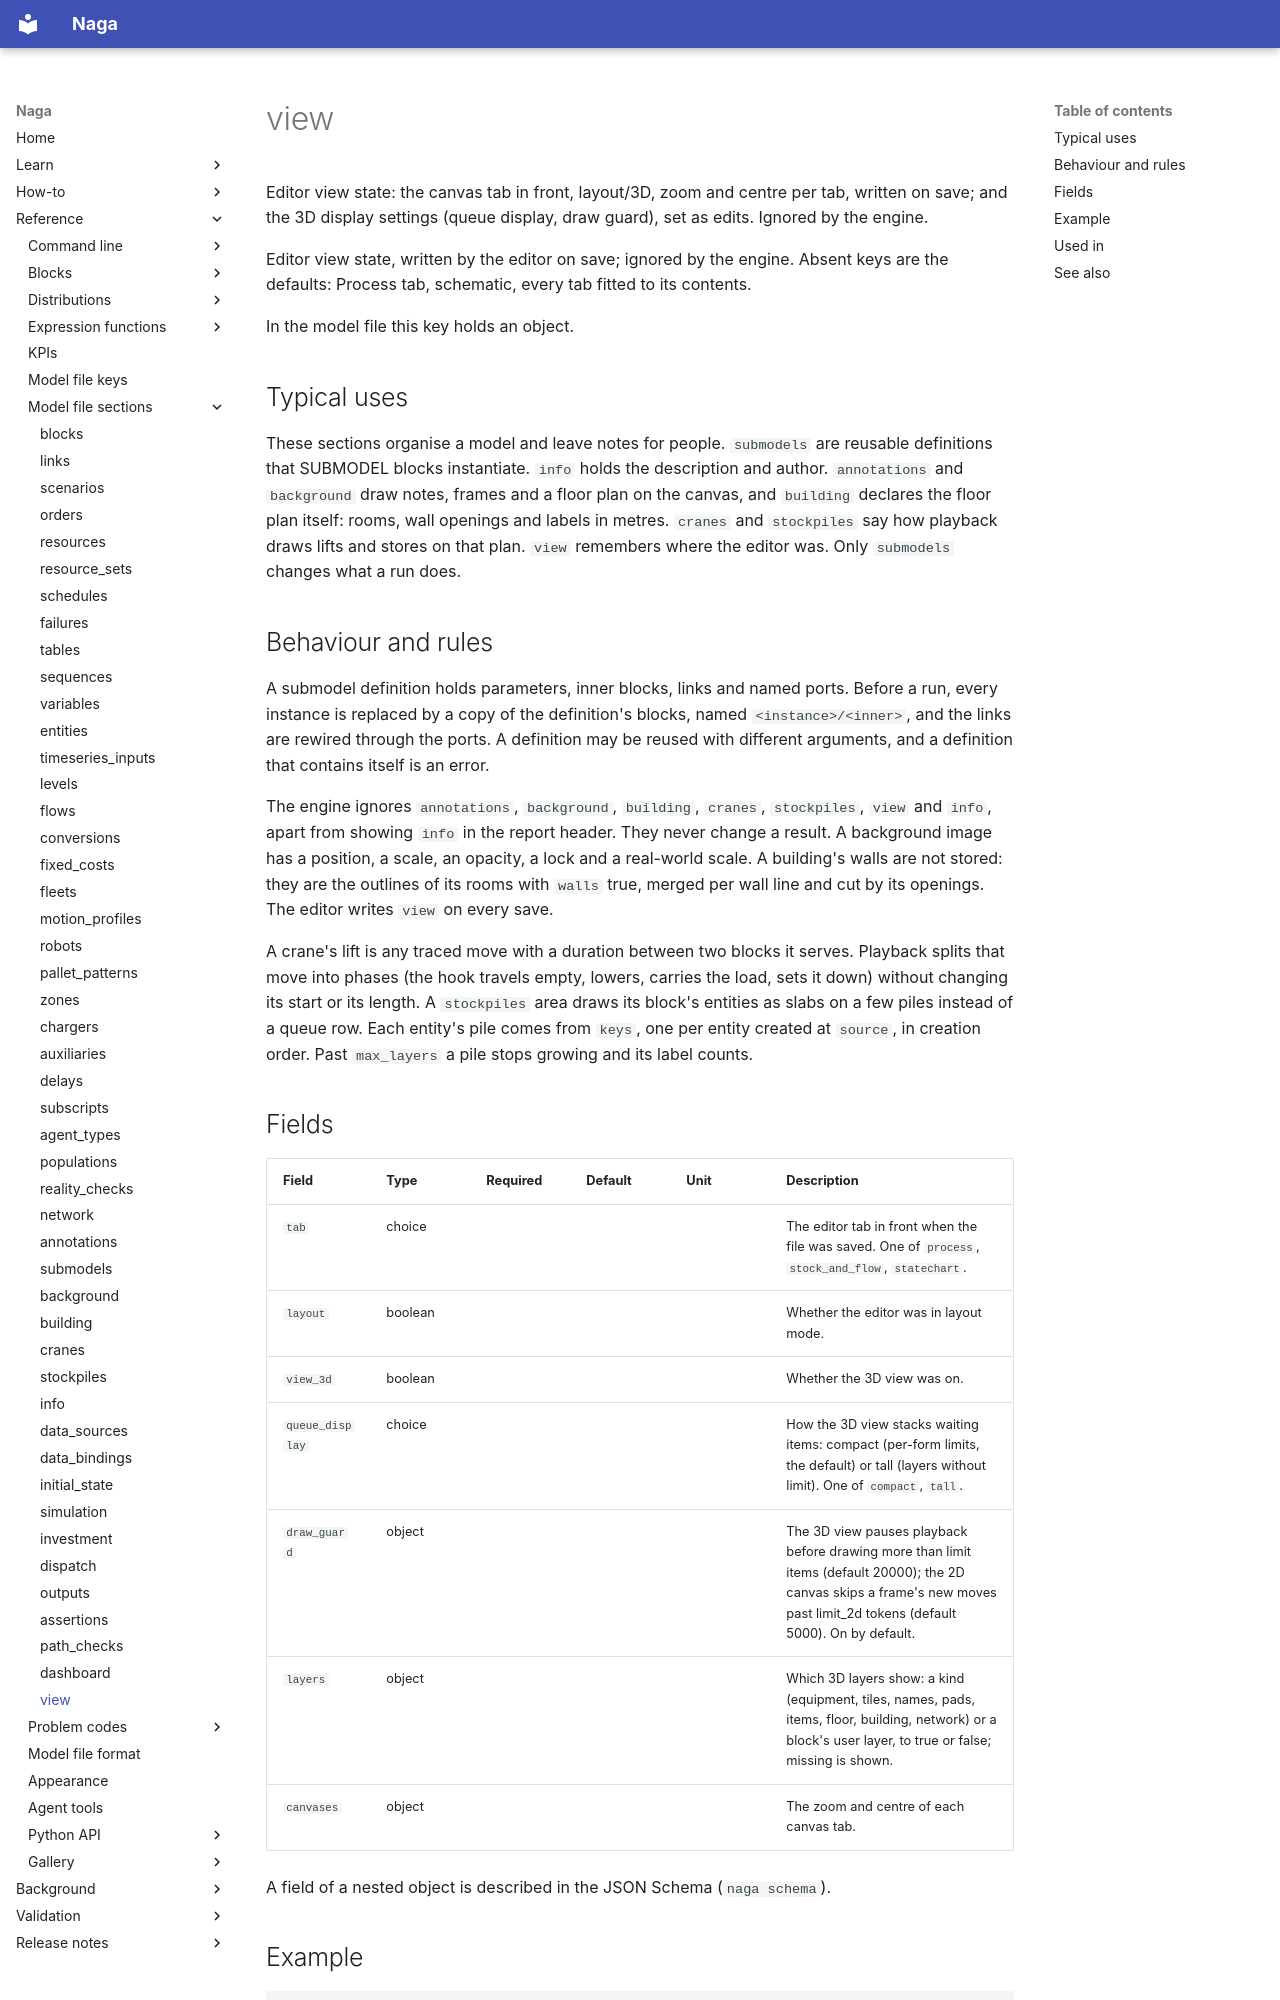

repository: TheMattHub/naga · page: reference/model-file/view.html · generator: mkdocs

<!-- GENERATED by tools/gen_engine_docs.py -- do not edit by hand. -->
<!-- Regenerate with: python tools/gen_engine_docs.py -->

# view

Editor view state: the canvas tab in front, layout/3D, zoom and centre per tab, written on save; and the 3D display settings (queue display, draw guard), set as edits. Ignored by the engine.

Editor view state, written by the editor on save; ignored by the engine. Absent keys are the defaults: Process tab, schematic, every tab fitted to its contents.

In the model file this key holds an object.

## Typical uses

These sections organise a model and leave notes for people. `submodels` are reusable definitions that SUBMODEL blocks instantiate. `info` holds the description and author. `annotations` and `background` draw notes, frames and a floor plan on the canvas, and `building` declares the floor plan itself: rooms, wall openings and labels in metres. `cranes` and `stockpiles` say how playback draws lifts and stores on that plan. `view` remembers where the editor was. Only `submodels` changes what a run does.

## Behaviour and rules

A submodel definition holds parameters, inner blocks, links and named ports. Before a run, every instance is replaced by a copy of the definition's blocks, named `<instance>/<inner>`, and the links are rewired through the ports. A definition may be reused with different arguments, and a definition that contains itself is an error.

The engine ignores `annotations`, `background`, `building`, `cranes`, `stockpiles`, `view` and `info`, apart from showing `info` in the report header. They never change a result. A background image has a position, a scale, an opacity, a lock and a real-world scale. A building's walls are not stored: they are the outlines of its rooms with `walls` true, merged per wall line and cut by its openings. The editor writes `view` on every save.

A crane's lift is any traced move with a duration between two blocks it serves. Playback splits that move into phases (the hook travels empty, lowers, carries the load, sets it down) without changing its start or its length. A `stockpiles` area draws its block's entities as slabs on a few piles instead of a queue row. Each entity's pile comes from `keys`, one per entity created at `source`, in creation order. Past `max_layers` a pile stops growing and its label counts.
